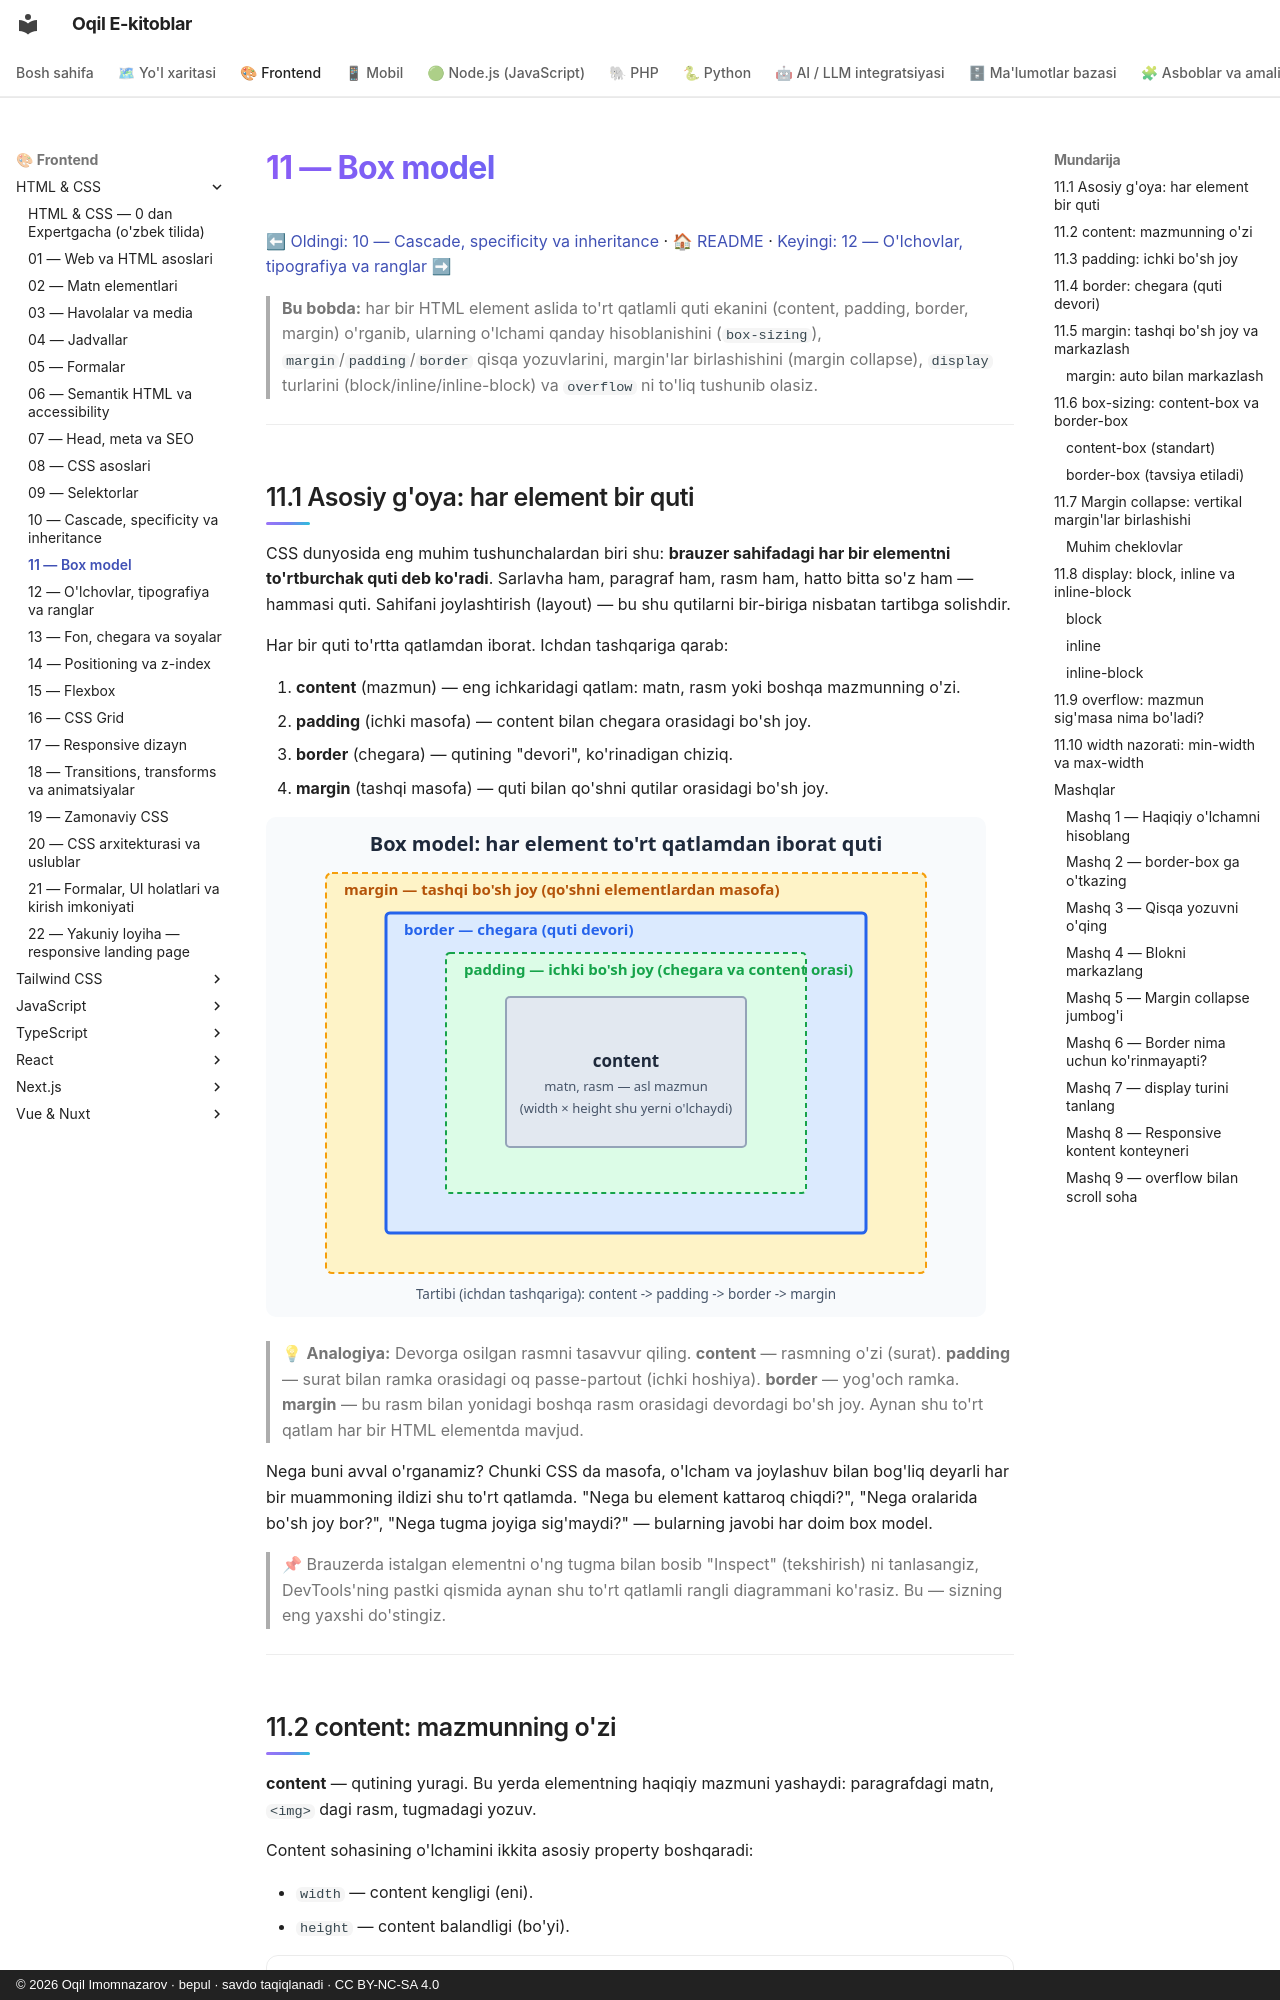

repository: iOqil/e-book · page: html-css/11-box-model/index.html · generator: mkdocs · copyright: © 2026 Oqil Imomnazarov · bepul · savdo taqiqlanadi · CC BY-NC-SA 4.0

# 11 — Box model

[⬅ Oldingi: 10 — Cascade, specificity va inheritance](./10-cascade-specificity-inheritance.md) · [🏠 README](./README.md) · [Keyingi: 12 — O'lchovlar, tipografiya va ranglar ➡](./12-oolchovlar-tipografiya-ranglar.md)

> **Bu bobda:** har bir HTML element aslida to'rt qatlamli quti ekanini (content, padding, border, margin) o'rganib, ularning o'lchami qanday hisoblanishini (`box-sizing`), `margin`/`padding`/`border` qisqa yozuvlarini, margin'lar birlashishini (margin collapse), `display` turlarini (block/inline/inline-block) va `overflow` ni to'liq tushunib olasiz.

---

## 11.1 Asosiy g'oya: har element bir quti

CSS dunyosida eng muhim tushunchalardan biri shu: **brauzer sahifadagi har bir elementni to'rtburchak quti deb ko'radi**. Sarlavha ham, paragraf ham, rasm ham, hatto bitta so'z ham — hammasi quti. Sahifani joylashtirish (layout) — bu shu qutilarni bir-biriga nisbatan tartibga solishdir.

Har bir quti to'rtta qatlamdan iborat. Ichdan tashqariga qarab:

1. **content** (mazmun) — eng ichkaridagi qatlam: matn, rasm yoki boshqa mazmunning o'zi.
2. **padding** (ichki masofa) — content bilan chegara orasidagi bo'sh joy.
3. **border** (chegara) — qutining "devori", ko'rinadigan chiziq.
4. **margin** (tashqi masofa) — quti bilan qo'shni qutilar orasidagi bo'sh joy.

![CSS box model: ichma-ich joylashgan margin, border, padding va content qatlamlari](rasmlar/11-box-model.svg)

> 💡 **Analogiya:** Devorga osilgan rasmni tasavvur qiling. **content** — rasmning o'zi (surat). **padding** — surat bilan ramka orasidagi oq passe-partout (ichki hoshiya). **border** — yog'och ramka. **margin** — bu rasm bilan yonidagi boshqa rasm orasidagi devordagi bo'sh joy. Aynan shu to'rt qatlam har bir HTML elementda mavjud.

Nega buni avval o'rganamiz? Chunki CSS da masofa, o'lcham va joylashuv bilan bog'liq deyarli har bir muammoning ildizi shu to'rt qatlamda. "Nega bu element kattaroq chiqdi?", "Nega oralarida bo'sh joy bor?", "Nega tugma joyiga sig'maydi?" — bularning javobi har doim box model.

> 📌 Brauzerda istalgan elementni o'ng tugma bilan bosib "Inspect" (tekshirish) ni tanlasangiz, DevTools'ning pastki qismida aynan shu to'rt qatlamli rangli diagrammani ko'rasiz. Bu — sizning eng yaxshi do'stingiz.

---
